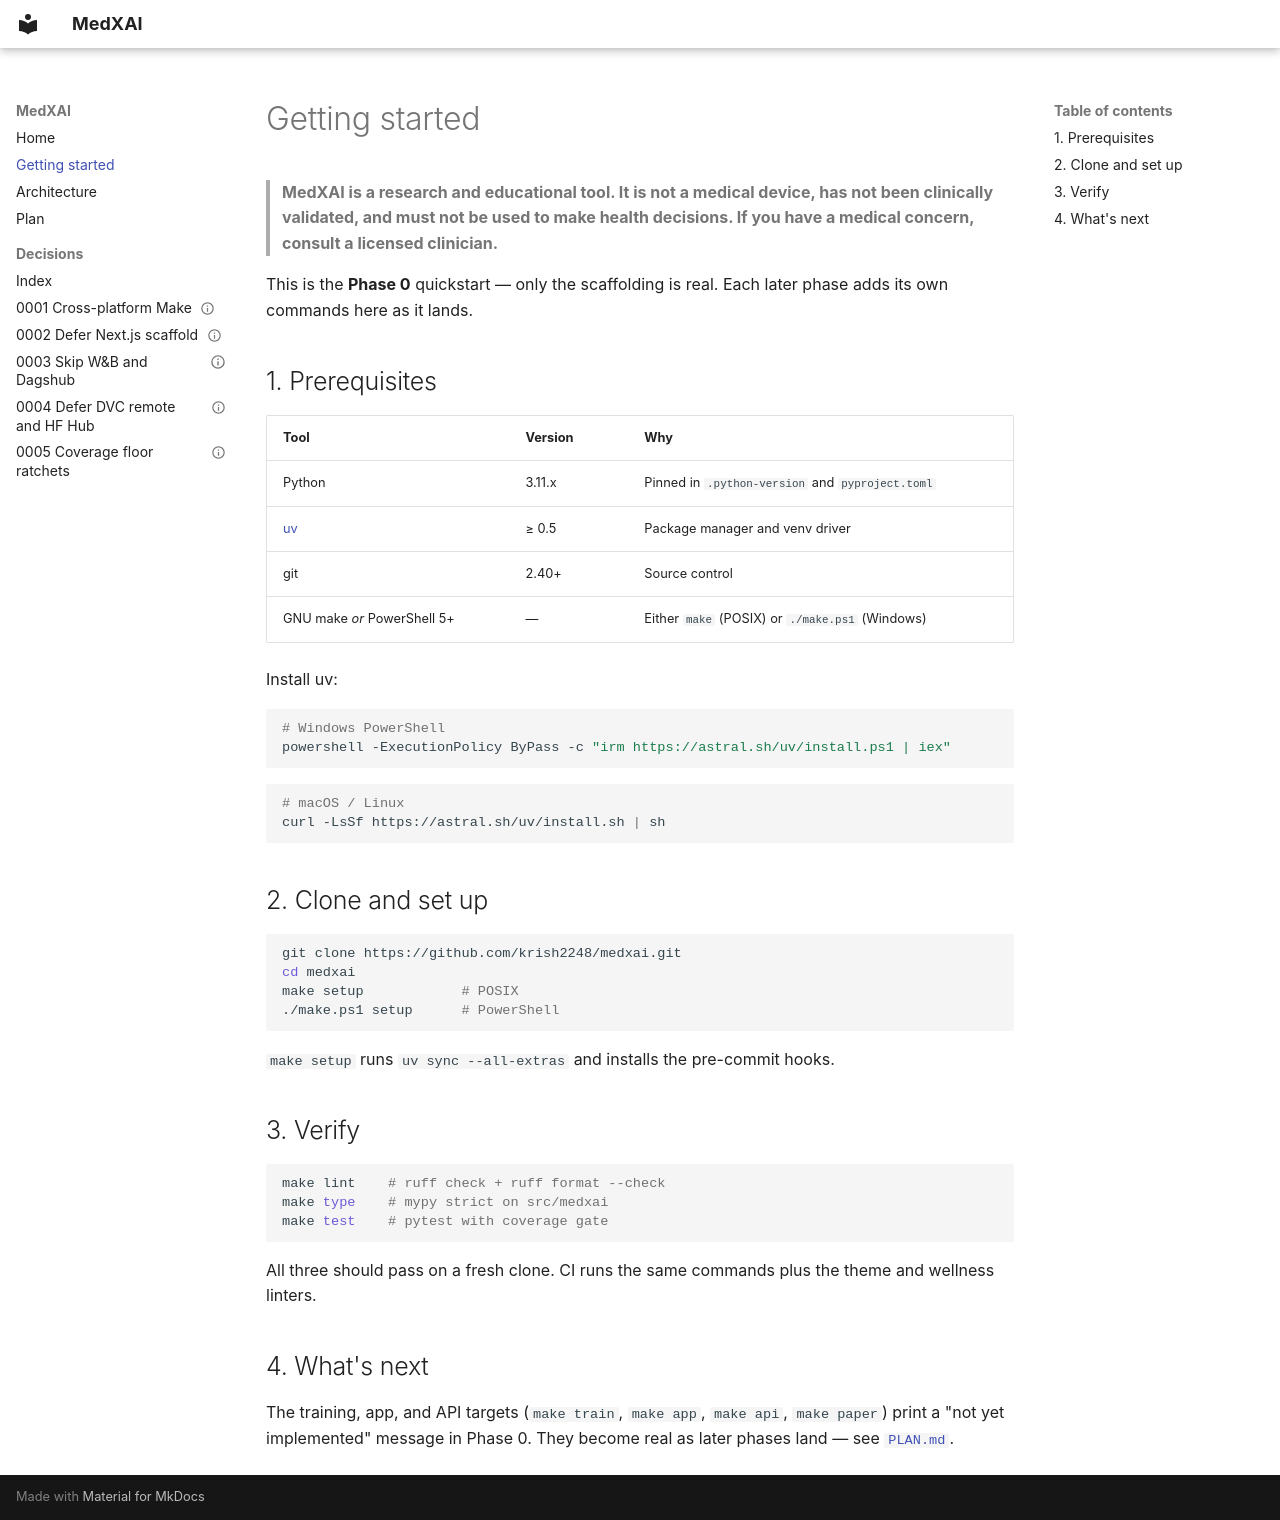

repository: krish2248/medxai · page: getting_started/index.html · generator: mkdocs

# Getting started

> **MedXAI is a research and educational tool. It is not a medical device, has not been clinically validated, and must not be used to make health decisions. If you have a medical concern, consult a licensed clinician.**

This is the **Phase 0** quickstart — only the scaffolding is real. Each later
phase adds its own commands here as it lands.

## 1. Prerequisites

| Tool | Version | Why |
|---|---|---|
| Python | 3.11.x | Pinned in `.python-version` and `pyproject.toml` |
| [uv](https://docs.astral.sh/uv/) | ≥ 0.5 | Package manager and venv driver |
| git | 2.40+ | Source control |
| GNU make *or* PowerShell 5+ | — | Either `make` (POSIX) or `./make.ps1` (Windows) |

Install uv:

```powershell
# Windows PowerShell
powershell -ExecutionPolicy ByPass -c "irm https://astral.sh/uv/install.ps1 | iex"
```

```bash
# macOS / Linux
curl -LsSf https://astral.sh/uv/install.sh | sh
```

## 2. Clone and set up

```bash
git clone https://github.com/krish2248/medxai.git
cd medxai
make setup            # POSIX
./make.ps1 setup      # PowerShell
```

`make setup` runs `uv sync --all-extras` and installs the pre-commit hooks.

## 3. Verify

```bash
make lint    # ruff check + ruff format --check
make type    # mypy strict on src/medxai
make test    # pytest with coverage gate
```

All three should pass on a fresh clone. CI runs the same commands plus the
theme and wellness linters.

## 4. What's next

The training, app, and API targets (`make train`, `make app`, `make api`,
`make paper`) print a "not yet implemented" message in Phase 0. They become
real as later phases land — see [`PLAN.md`](PLAN.md).
